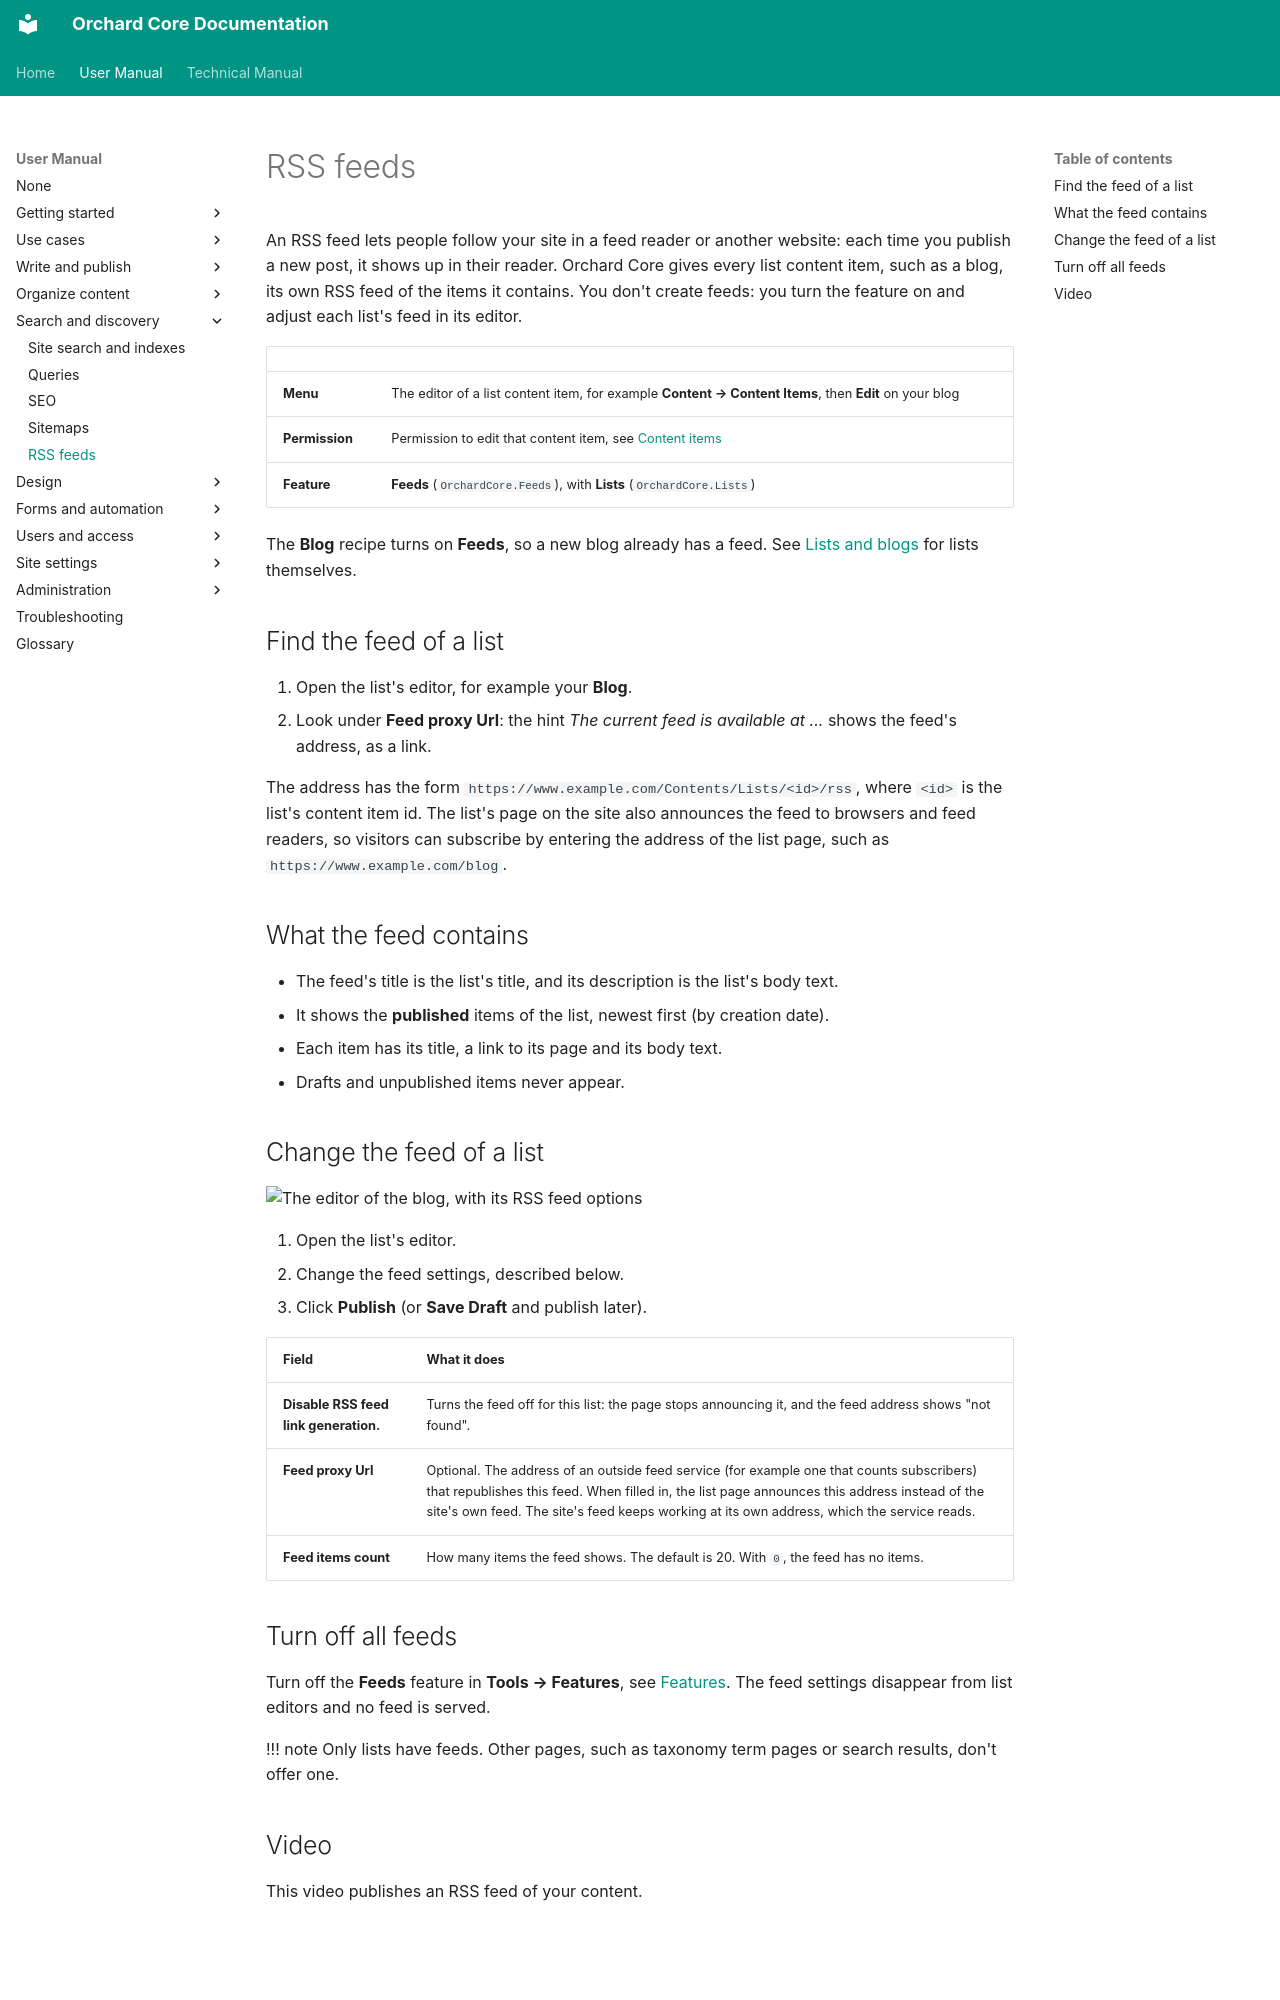

repository: OrchardCMS/OrchardCore · page: user-manual/search/feeds/index.html · generator: mkdocs

---
title: RSS feeds
description: Offer an RSS feed for a blog or any other list, choose how many items it shows, point it to a feed service, or turn it off.
technical_manual:
  - reference/modules/Feeds/README.md
  - reference/modules/Lists/README.md
---

# RSS feeds

An RSS feed lets people follow your site in a feed reader or another website: each time you publish a new post, it shows up in their reader. Orchard Core gives every list content item, such as a blog, its own RSS feed of the items it contains. You don't create feeds: you turn the feature on and adjust each list's feed in its editor.

| | |
| --- | --- |
| **Menu** | The editor of a list content item, for example **Content → Content Items**, then **Edit** on your blog |
| **Permission** | Permission to edit that content item, see [Content items](../content/content-items.md) |
| **Feature** | **Feeds** (`OrchardCore.Feeds`), with **Lists** (`OrchardCore.Lists`) |

The **Blog** recipe turns on **Feeds**, so a new blog already has a feed. See [Lists and blogs](../content/lists-and-blogs.md) for lists themselves.

## Find the feed of a list

1. Open the list's editor, for example your **Blog**.
2. Look under **Feed proxy Url**: the hint *The current feed is available at ...* shows the feed's address, as a link.

The address has the form `https://www.example.com/Contents/Lists/<id>/rss`, where `<id>` is the list's content item id. The list's page on the site also announces the feed to browsers and feed readers, so visitors can subscribe by entering the address of the list page, such as `https://www.example.com/blog`.

## What the feed contains

- The feed's title is the list's title, and its description is the list's body text.
- It shows the **published** items of the list, newest first (by creation date).
- Each item has its title, a link to its page and its body text.
- Drafts and unpublished items never appear.

## Change the feed of a list

![The editor of the blog, with its RSS feed options](images/blog-feed.webp)

1. Open the list's editor.
2. Change the feed settings, described below.
3. Click **Publish** (or **Save Draft** and publish later).

| Field | What it does |
| --- | --- |
| **Disable RSS feed link generation.** | Turns the feed off for this list: the page stops announcing it, and the feed address shows "not found". |
| **Feed proxy Url** | Optional. The address of an outside feed service (for example one that counts subscribers) that republishes this feed. When filled in, the list page announces this address instead of the site's own feed. The site's feed keeps working at its own address, which the service reads. |
| **Feed items count** | How many items the feed shows. The default is 20. With `0`, the feed has no items. |
